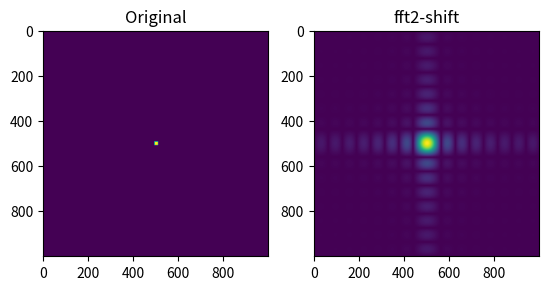

Python code for this plot: (Note: this script raises an exception after producing the figure.)
import numpy as np
import matplotlib.pyplot as plt
from mpl_toolkits.mplot3d import axes3d
from mpl_toolkits.mplot3d import Axes3D
from matplotlib import cm
from matplotlib.ticker import LinearLocator, FormatStrFormatter

def rectangle(X, Y, min = 0.5, max = 0.5):
    '''
    输入array类
    要求是相等正方形
    返回值是一个形状一样的正方形array
    '''
    Z = np.zeros_like(X)    # 创建相似的array

    i, j = 0, 0             # 定义循环标记
    for z in np.nditer(Z, op_flags=['readwrite']):      # 定义迭代器对象, 操作标记为'可读可写'
        if j == len(X[0]):      # 判断循环标记状态, 防止超出范围
            i = i + 1           # 到行结尾时要进行 行号 加一操作
            j = 0               # 并且将列号归零

        if X[i][j] <= max and X[i][j] >= min \
            and Y[i][j] <= max and Y[i][j] >= min:
            z[...] = 1          # 这里将x与y都在min ~ max范围内的对应的z修改为1
        else:
            z = 0               # 其他都是0
        j = j + 1           # 每次循环后列号加一
    return Z                # 循环结束返回array z

def draw_fft(Z):
    '''
    输入数据
    绘制傅里叶变换图
    '''
    Z_fft2 = np.fft.fft2(Z)     # 傅里叶变换
    Z_fft2_sh = abs(np.fft.fftshift(Z_fft2))    # 位移

    plt.subplot(121)            # 子图, 第一行
    plt.imshow(Z)               # 绘制原图
    plt.title('Original')

    plt.subplot(122)
    plt.imshow(Z_fft2_sh)       # 绘制傅里叶频谱
    plt.title('fft2-shift')

    plt.show()                  # 显示图片

    return Z_fft2, Z_fft2_sh

def plot_3D(X, Y, Z):
    fig = plt.figure()
    ax = fig.gca(projection='3d')

    surf = ax.plot_surface(X, Y, Z, cmap=cm.coolwarm,
                           linewidth=0, antialiased=False)
 
    # Customize the z axis.
    ax.set_zlim(-1.01, 1.01)
    ax.zaxis.set_major_locator(LinearLocator(10))
    ax.zaxis.set_major_formatter(FormatStrFormatter('%.02f'))
 
    # Add a color bar which maps values to colors.
    fig.colorbar(surf, shrink=0.5, aspect=5)

    plt.show()

def main():
    X = np.arange(-5, 5, 0.01)   # 生成数据
    Y = np.arange(-5, 5, 0.01)

    X,Y = np.meshgrid(X, Y)     # 编织

    Z = rectangle(X, Y, -0.08, 0.08)

    Z_fft2, Z_fft2_sh = draw_fft(Z)

    val = abs(Z_fft2_sh[0][0])      # 归一化
    for x in np.nditer(Z_fft2_sh):
        if abs(x) > val:
            val = abs(x)
    for z in np.nditer(Z_fft2_sh, op_flags=['readwrite']):
        z[...] = z / val

    plot_3D(X, Y, Z_fft2_sh)    # 画图

if __name__ == '__main__':
    main()
